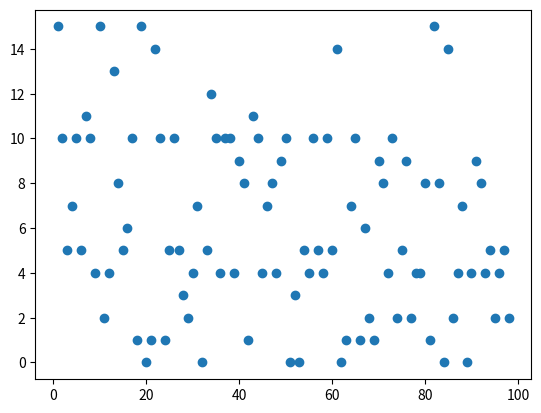

Recreate this plot in Python.
import matplotlib.pyplot as plt
import sympy


def get_primes_in_decades(dec_max):
    # dec_max is the last decade we want (p // 10), inclusive
    # e.g. dec_max=3 will give highest prime of 37
    d = {dec: [] for dec in range(dec_max + 1)}
    ps = sympy.sieve.primerange(0, (dec_max+1)*10)
    for p in ps:
        dec = p // 10
        if dec > dec_max:
            break
        d[dec].append(p % 10)
    return d


def get_binary_string_for_prime_ones_digits(ones):
    allowed = [1,3,7,9]
    if any(x not in allowed for x in ones):
        # should only happen for 2 and 5
        return "ill_defined"
    s = ""
    for x in allowed:
        s += str(int(x in ones))
    return s


def get_binary_number_from_string(s):
    n = 0
    for i, x in enumerate(s):
        if x not in ["0", "1"]:
            return "ill_defined"
            # raise ValueError(f"bad char {x!r} in string {s!r}")
        p = len(s) - i - 1
        if x == "1":
            n += 2**p
    return n


if __name__ == "__main__":
    dec_max = 99
    d = get_primes_in_decades(dec_max)

    xs = []
    ys = []
    with open("decades.txt", "w") as f:
        for dec in range(dec_max):
            ones = d[dec]
            n_ps = len(ones)
            bin_s = get_binary_string_for_prime_ones_digits(ones)
            bin_n = get_binary_number_from_string(bin_s[::-1])
            if type(bin_n) is int:
                xs.append(dec)
                ys.append(bin_n)

            prime_s = ",".join(str(10*dec + x) for x in ones)
            s = f"dec={dec}\tbin={bin_s}={bin_n}\tcount={n_ps}\tps={prime_s}\n"
            f.write(s)

    plt.scatter(xs, ys)
    plt.show()
